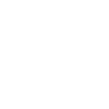
t = 0.00 s
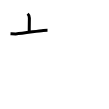
t = 2.00 s
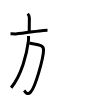
t = 4.00 s
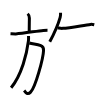
t = 6.00 s
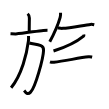
t = 8.00 s
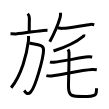
t = 10.00 s

The animated SVG that drew these frames (rendered in a browser with its animation timeline set to each time). Animation: 10 SMIL elements (animate=10); one cycle of 10.00 s.

<svg width="109px" height="109px" viewBox="0 0 px 109px" xmlns="http://www.w3.org/2000/svg" xmlns:xlink="http://www.w3.org/1999/xlink" xml:space="preserve" version="1.1"  baseProfile="full">
<path d="M27.64,13.75c0.65,0.61,1.73,2.96,1.73,4.16c0,4.45-0.21,10.38-0.09,14.15" style="fill:none;stroke:black;stroke-width:3;opacity:0">
  <animate attributeType="CSS" attributeName="opacity" from="0" to="1" begin="0s" dur="1s" repeatCount="0" fill="freeze" />
</path>
<path d="M10.5,33.71c0.97,0.04,4.37,0.27,5.31,0.21c7.65-0.45,21.99-3.11,27.48-3.52c1.59-0.12,2.44-0.14,4.21-0.14" style="fill:none;stroke:black;stroke-width:3;opacity:0">
  <animate attributeType="CSS" attributeName="opacity" from="0" to="1" begin="1s" dur="1s" repeatCount="0" fill="freeze" />
</path>
<path d="M29.34,43c3.7,1.12,7.2,1.02,11.52,2.56c2.12,0.75,2.82,1.91,2.69,4.89c-0.32,7.86-8.03,36.74-12.97,41.73c-3.54,3.57-5.54-0.83-6.44-1.76" style="fill:none;stroke:black;stroke-width:3;opacity:0">
  <animate attributeType="CSS" attributeName="opacity" from="0" to="1" begin="2s" dur="1s" repeatCount="0" fill="freeze" />
</path>
<path d="M28.53,36c0.05,1.22,0.12,3.15-0.1,4.9c-1.62,12.92-6.64,33.56-17.29,46.85" style="fill:none;stroke:black;stroke-width:3;opacity:0">
  <animate attributeType="CSS" attributeName="opacity" from="0" to="1" begin="3s" dur="1s" repeatCount="0" fill="freeze" />
</path>
<path d="M60.55,12.75c0.11,1.46-0.03,3.37-0.39,4.62c-2.28,7.97-5.18,14.72-10.41,24.42" style="fill:none;stroke:black;stroke-width:3;opacity:0">
  <animate attributeType="CSS" attributeName="opacity" from="0" to="1" begin="4s" dur="1s" repeatCount="0" fill="freeze" />
</path>
<path d="M57.75,27.89c1.02,0.11,3,0.59,4.79,0.48c8.35-0.51,22.39-3.47,27.92-3.98c1.56-0.14,3,0.18,3.79,0.37" style="fill:none;stroke:black;stroke-width:3;opacity:0">
  <animate attributeType="CSS" attributeName="opacity" from="0" to="1" begin="5s" dur="1s" repeatCount="0" fill="freeze" />
</path>
<path d="M83.76,34.5c0.09,0.39,0.37,1.12-0.17,1.56c-5.09,4.19-16.72,10.65-30.09,14.97" style="fill:none;stroke:black;stroke-width:3;opacity:0">
  <animate attributeType="CSS" attributeName="opacity" from="0" to="1" begin="6s" dur="1s" repeatCount="0" fill="freeze" />
</path>
<path d="M50,61.87c1.04,0.37,2.95,0.48,3.98,0.37c10.8-1.17,25.58-4.57,34.51-5.43c1.71-0.17,2.77,0.17,3.64,0.36" style="fill:none;stroke:black;stroke-width:3;opacity:0">
  <animate attributeType="CSS" attributeName="opacity" from="0" to="1" begin="7s" dur="1s" repeatCount="0" fill="freeze" />
</path>
<path d="M46.38,75.66c1.05,0.27,4.1,0.43,5.14,0.27c14.24-2.18,31-5.76,40.49-6.38c1.74-0.12,3.91,0.13,4.79,0.27" style="fill:none;stroke:black;stroke-width:3;opacity:0">
  <animate attributeType="CSS" attributeName="opacity" from="0" to="1" begin="8s" dur="1s" repeatCount="0" fill="freeze" />
</path>
<path d="M67.99,49.38c0.56,0.87,1.01,1.89,1.04,3.23c0.15,5.97-0.55,30.21-0.55,33.87c0,9.66,3.33,10.05,14.48,10.05c14.02,0,13.54-1.84,13.54-8.22" style="fill:none;stroke:black;stroke-width:3;opacity:0">
  <animate attributeType="CSS" attributeName="opacity" from="0" to="1" begin="9s" dur="1s" repeatCount="0" fill="freeze" />
</path>
</svg>
